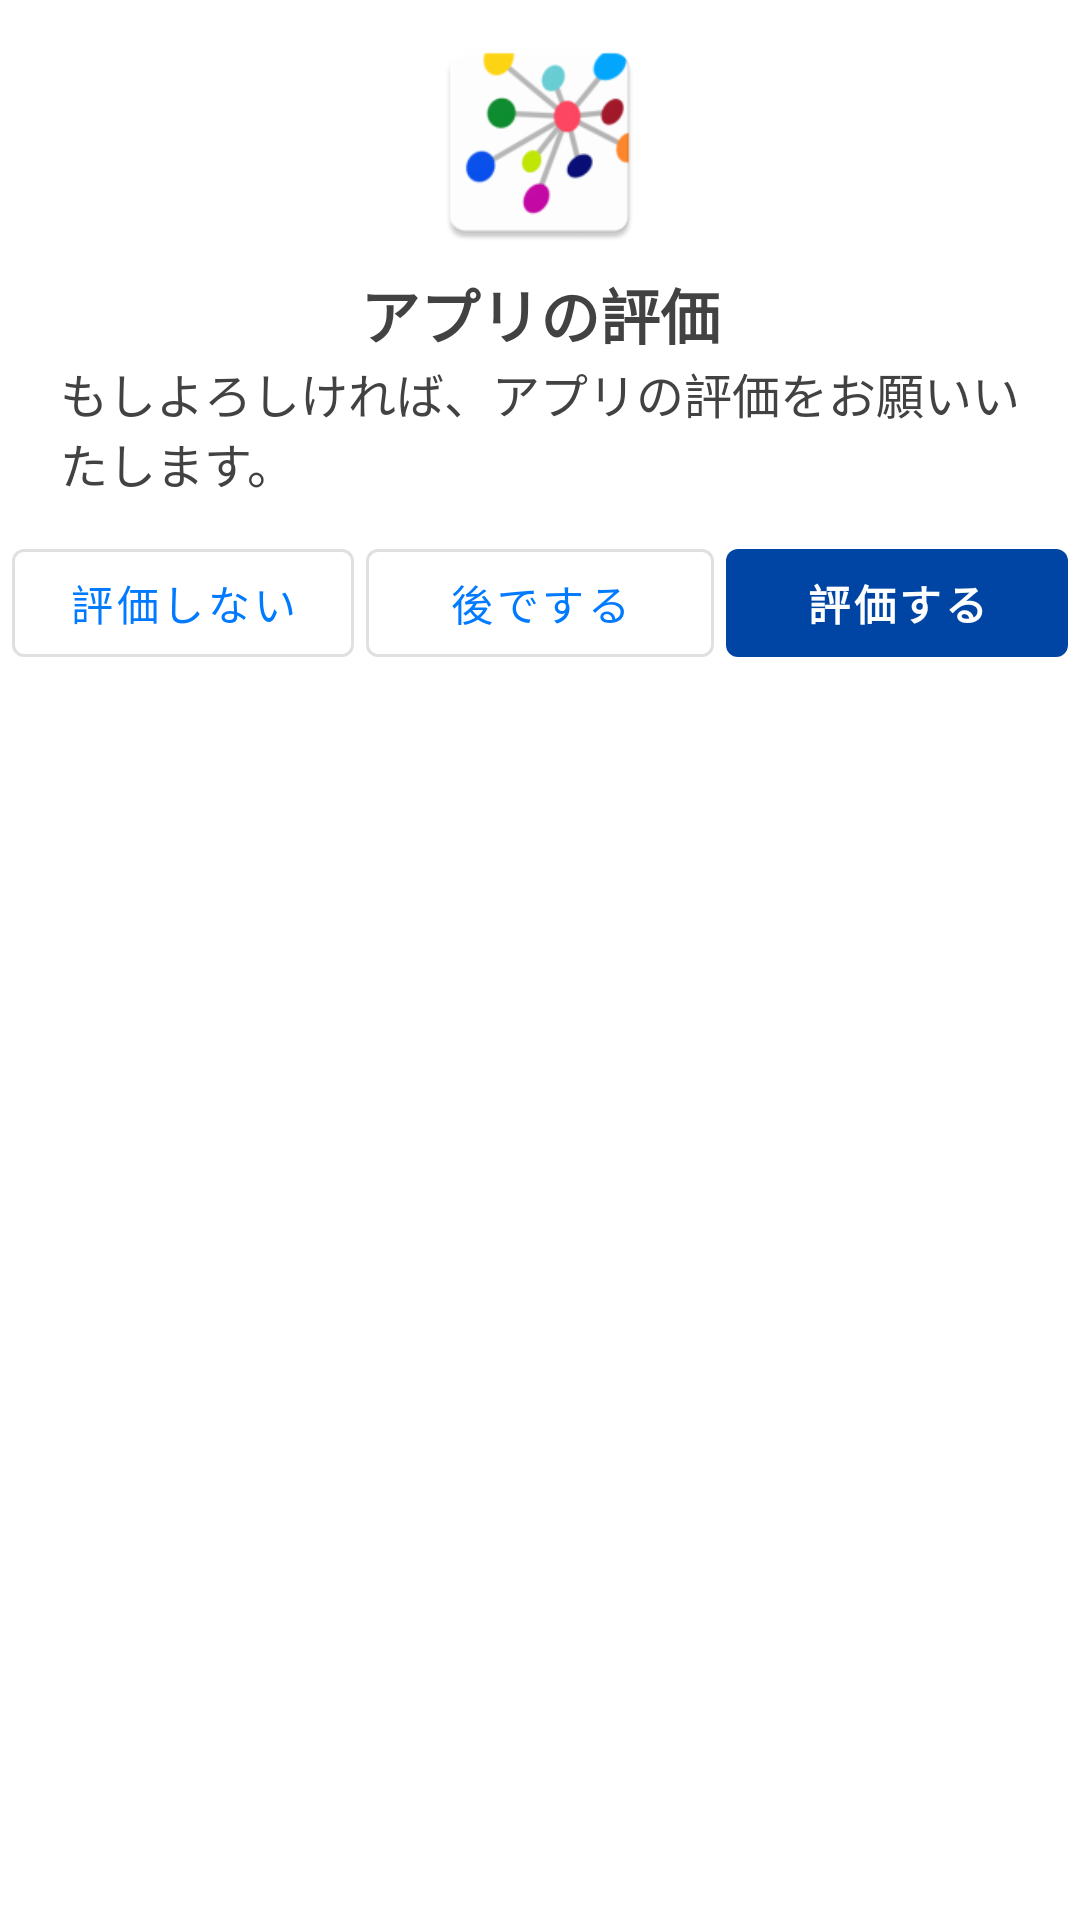

This screen was rendered from an Android layout file. Write that file and the resources it references.
<!-- AndroidManifest.xml: fallback theme Theme.MaterialComponents.DayNight.NoActionBar -->
<!-- res/layout/rate_dialog.xml -->
<?xml version="1.0" encoding="utf-8"?>
<ScrollView xmlns:android="http://schemas.android.com/apk/res/android" xmlns:app="http://schemas.android.com/apk/res-auto"
    android:id="@+id/rate_dialog_layout_root"
    android:paddingLeft="@dimen/rate_dialog_zero_dp"
    android:paddingTop="@dimen/rate_dialog_zero_dp"
    android:paddingRight="@dimen/rate_dialog_zero_dp"
    android:paddingBottom="@dimen/rate_dialog_zero_dp"
    android:layout_width="match_parent"
    android:layout_height="match_parent"
    android:overScrollMode="ifContentScrolls">
    <RelativeLayout
        android:orientation="vertical"
        android:background="@color/rateDialogColorTransparent"
        android:paddingLeft="@dimen/rate_dialog_zero_dp"
        android:paddingTop="@dimen/rate_dialog_zero_dp"
        android:paddingRight="@dimen/rate_dialog_zero_dp"
        android:paddingBottom="@dimen/rate_dialog_zero_dp"
        android:layout_width="wrap_content"
        android:layout_height="wrap_content"
        android:layout_marginLeft="@dimen/rate_dialog_zero_dp"
        android:layout_marginTop="@dimen/rate_dialog_zero_dp"
        android:layout_marginRight="@dimen/rate_dialog_zero_dp"
        android:layout_marginBottom="@dimen/rate_dialog_zero_dp"
        android:layout_marginStart="@dimen/rate_dialog_zero_dp"
        android:layout_marginEnd="@dimen/rate_dialog_zero_dp">
        <LinearLayout
            android:orientation="vertical"
            android:id="@+id/rate_dialog_layout_head"
            android:background="@drawable/rate_dialog_rectangle_rounded_top"
            android:paddingLeft="@dimen/rate_dialog_zero_dp"
            android:paddingTop="@dimen/rate_dialog_ten_dp"
            android:paddingRight="@dimen/rate_dialog_zero_dp"
            android:paddingBottom="@dimen/rate_dialog_ten_dp"
            android:layout_width="match_parent"
            android:layout_height="wrap_content"
            android:layout_marginLeft="@dimen/rate_dialog_zero_dp"
            android:layout_marginTop="@dimen/rate_dialog_zero_dp"
            android:layout_marginRight="@dimen/rate_dialog_zero_dp"
            android:layout_marginBottom="@dimen/rate_dialog_zero_dp"
            android:layout_marginStart="@dimen/rate_dialog_zero_dp"
            android:layout_marginEnd="@dimen/rate_dialog_zero_dp">
            <ImageView
                android:layout_gravity="center_horizontal"
                android:id="@+id/rate_dialog_icon"
                android:background="@color/rateDialogColorTransparent"
                android:paddingLeft="@dimen/rate_dialog_zero_dp"
                android:paddingTop="@dimen/rate_dialog_zero_dp"
                android:paddingRight="@dimen/rate_dialog_zero_dp"
                android:paddingBottom="@dimen/rate_dialog_zero_dp"
                android:layout_width="@dimen/rate_dialog_icon_dimensions"
                android:layout_height="@dimen/rate_dialog_icon_dimensions"
                android:layout_marginLeft="@dimen/rate_dialog_zero_dp"
                android:layout_marginTop="@dimen/rate_dialog_zero_dp"
                android:layout_marginRight="@dimen/rate_dialog_zero_dp"
                android:layout_marginBottom="@dimen/rate_dialog_zero_dp"
                android:src="@mipmap/ic_launcher"
                android:contentDescription=""
                android:layout_marginStart="@dimen/rate_dialog_zero_dp"
                android:layout_marginEnd="@dimen/rate_dialog_zero_dp"/>
            <TextView
                android:textSize="20dp"
                android:textStyle="bold"
                android:textColor="@color/background_black"
                android:gravity="center"
                android:layout_gravity="center_horizontal"
                android:id="@+id/rate_dialog_text_dialog_title"
                android:background="@color/rateDialogColorTransparent"
                android:paddingLeft="@dimen/rate_dialog_zero_dp"
                android:paddingTop="@dimen/rate_dialog_zero_dp"
                android:paddingRight="@dimen/rate_dialog_zero_dp"
                android:paddingBottom="@dimen/rate_dialog_zero_dp"
                android:layout_width="wrap_content"
                android:layout_height="wrap_content"
                android:layout_marginLeft="@dimen/rate_dialog_zero_dp"
                android:layout_marginTop="5dp"
                android:layout_marginRight="@dimen/rate_dialog_zero_dp"
                android:layout_marginBottom="@dimen/rate_dialog_zero_dp"
                android:text="@string/rate_dialog_title"
                android:layout_marginStart="@dimen/rate_dialog_zero_dp"
                android:layout_marginEnd="@dimen/rate_dialog_zero_dp"/>
            <TextView
                android:textSize="16dp"
                android:textStyle="normal"
                android:textColor="@color/background_black"
                android:gravity="left"
                android:layout_gravity="center_horizontal"
                android:id="@+id/rate_dialog_text_dialog_message"
                android:background="@color/rateDialogColorTransparent"
                android:paddingLeft="@dimen/rate_dialog_twenty_dp"
                android:paddingTop="@dimen/rate_dialog_zero_dp"
                android:paddingRight="@dimen/rate_dialog_twenty_dp"
                android:paddingBottom="@dimen/rate_dialog_zero_dp"
                android:layout_width="wrap_content"
                android:layout_height="wrap_content"
                android:layout_marginLeft="@dimen/rate_dialog_zero_dp"
                android:layout_marginTop="@dimen/rate_dialog_zero_dp"
                android:layout_marginRight="@dimen/rate_dialog_zero_dp"
                android:layout_marginBottom="@dimen/rate_dialog_zero_dp"
                android:text="@string/rate_dialog_message"
                android:layout_marginStart="@dimen/rate_dialog_zero_dp"
                android:layout_marginEnd="@dimen/rate_dialog_zero_dp"/>
        </LinearLayout>
        <LinearLayout
            android:orientation="horizontal"
            android:id="@+id/rate_dialog_layout_buttons"
            android:background="@color/rateDialogColorTransparent"
            android:paddingLeft="@dimen/rate_dialog_zero_dp"
            android:paddingTop="@dimen/rate_dialog_zero_dp"
            android:paddingRight="@dimen/rate_dialog_zero_dp"
            android:paddingBottom="@dimen/rate_dialog_zero_dp"
            android:layout_width="match_parent"
            android:layout_height="wrap_content"
            android:layout_marginLeft="@dimen/rate_dialog_zero_dp"
            android:layout_marginTop="@dimen/rate_dialog_one_dp"
            android:layout_marginRight="@dimen/rate_dialog_zero_dp"
            android:layout_marginBottom="@dimen/rate_dialog_zero_dp"
            android:layout_below="@+id/rate_dialog_layout_head"
            android:animateLayoutChanges="true"
            android:layout_marginStart="@dimen/rate_dialog_zero_dp"
            android:layout_marginEnd="@dimen/rate_dialog_zero_dp">
            <com.google.android.material.button.MaterialButton
                android:textSize="14dp"
                android:textStyle="normal"
                android:textColor="@color/rateDialogColorApplePrimary"
                android:gravity="center"
                android:id="@+id/rate_dialog_button_negative"
                android:paddingLeft="@dimen/rate_dialog_zero_dp"
                android:paddingTop="@dimen/rate_dialog_zero_dp"
                android:paddingRight="@dimen/rate_dialog_zero_dp"
                android:paddingBottom="@dimen/rate_dialog_zero_dp"
                android:focusable="true"
                android:clickable="true"
                android:layout_width="match_parent"
                android:layout_height="match_parent"
                android:layout_marginLeft="4dp"
                android:layout_marginTop="@dimen/rate_dialog_zero_dp"
                android:layout_marginRight="2dp"
                android:layout_marginBottom="@dimen/rate_dialog_zero_dp"
                android:text="@string/rate_dialog_no"
                android:layout_weight="1"
                android:textAllCaps="false"
                android:layout_marginStart="4dp"
                android:layout_marginEnd="2dp"
                style="@style/Widget.MaterialComponents.Button.OutlinedButton"/>
            <com.google.android.material.button.MaterialButton
                android:textSize="14dp"
                android:textStyle="normal"
                android:textColor="@color/rateDialogColorApplePrimary"
                android:gravity="center"
                android:id="@+id/rate_dialog_button_neutral"
                android:paddingLeft="@dimen/rate_dialog_zero_dp"
                android:paddingTop="@dimen/rate_dialog_zero_dp"
                android:paddingRight="@dimen/rate_dialog_zero_dp"
                android:paddingBottom="@dimen/rate_dialog_zero_dp"
                android:focusable="true"
                android:visibility="visible"
                android:clickable="true"
                android:layout_width="match_parent"
                android:layout_height="match_parent"
                android:layout_marginLeft="2dp"
                android:layout_marginTop="@dimen/rate_dialog_zero_dp"
                android:layout_marginRight="2dp"
                android:layout_marginBottom="@dimen/rate_dialog_zero_dp"
                android:text="@string/rate_dialog_cancel"
                android:layout_weight="1"
                android:textAllCaps="false"
                android:layout_marginStart="2dp"
                android:layout_marginEnd="2dp"
                style="@style/Widget.MaterialComponents.Button.OutlinedButton"/>
            <com.google.android.material.button.MaterialButton
                android:textSize="14dp"
                android:textStyle="bold"
                android:textColor="@color/logout_background"
                android:gravity="center"
                android:id="@+id/rate_dialog_button_positive"
                android:paddingLeft="@dimen/rate_dialog_zero_dp"
                android:paddingTop="@dimen/rate_dialog_zero_dp"
                android:paddingRight="@dimen/rate_dialog_zero_dp"
                android:paddingBottom="@dimen/rate_dialog_zero_dp"
                android:focusable="true"
                android:clickable="true"
                android:layout_width="match_parent"
                android:layout_height="match_parent"
                android:layout_marginTop="@dimen/rate_dialog_zero_dp"
                android:layout_marginRight="4dp"
                android:layout_marginBottom="@dimen/rate_dialog_zero_dp"
                android:text="@string/rate_dialog_ok"
                android:layout_weight="1"
                android:layout_marginStart="2dp"
                android:layout_marginEnd="4dp"
                app:backgroundTint="@color/button_login_color"
                style="@style/Widget.MaterialComponents.Button.UnelevatedButton"/>
        </LinearLayout>
    </RelativeLayout>
</ScrollView>
<!-- resources referenced by this layout -->
<resources>
  <color name="background_black">#424242</color>
  <color name="button_login_color">#0045a3</color>
  <color name="logout_background">#ffffff</color>
  <color name="rateDialogColorApplePrimary">#ff007aff</color>
  <color name="rateDialogColorTransparent">#ebffffff</color>
  <dimen name="rate_dialog_icon_dimensions">75dp</dimen>
  <dimen name="rate_dialog_one_dp">1dp</dimen>
  <dimen name="rate_dialog_ten_dp">10dp</dimen>
  <dimen name="rate_dialog_twenty_dp">20dp</dimen>
  <dimen name="rate_dialog_zero_dp">0dp</dimen>
  <!-- drawable rate_dialog_rectangle_rounded_top (drawable) -->
  <?xml version="1.0" encoding="utf-8"?>
  <shape xmlns:android="http://schemas.android.com/apk/res/android" android:shape="rectangle">
      <corners
          android:radius="@dimen/rate_dialog_corners_radius"
          android:bottomLeftRadius="@dimen/rate_dialog_zero_dp"
          android:bottomRightRadius="@dimen/rate_dialog_zero_dp"/>
      <solid android:color="@color/rate_dialog_background"/>
  </shape>
  <!-- mipmap ic_launcher: png bitmap (mipmap-hdpi, 3559 bytes) -->
  <string name="rate_dialog_cancel">後でする</string>
  <string name="rate_dialog_message">もしよろしければ、アプリの評価をお願いいたします。</string>
  <string name="rate_dialog_no">評価しない</string>
  <string name="rate_dialog_ok">評価する</string>
  <string name="rate_dialog_title">アプリの評価</string>
  <dimen name="rate_dialog_corners_radius">20dp</dimen>
  <color name="rate_dialog_background">#ebffffff</color>
</resources>
